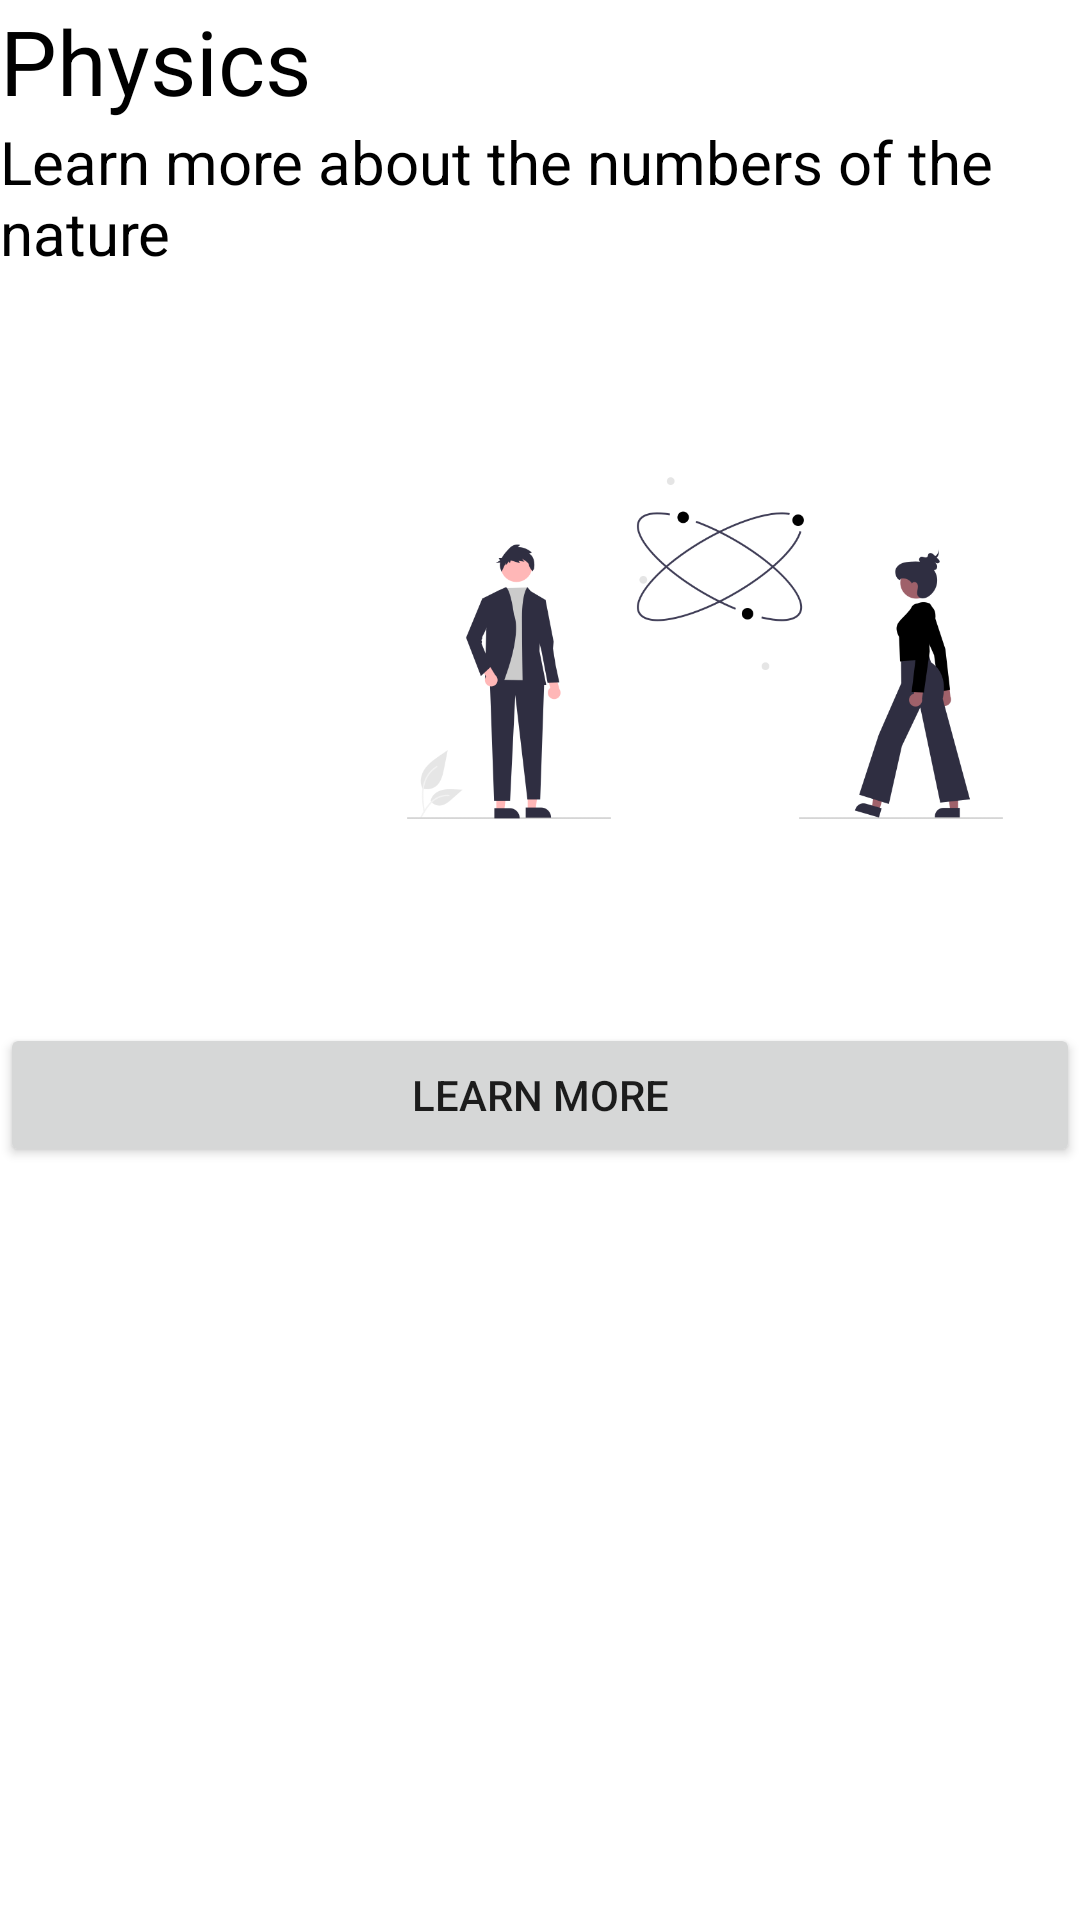

This screen was rendered from an Android layout file. Write that file and the resources it references.
<!-- AndroidManifest.xml: application theme Theme.SuelenTask2 -->
<!-- res/layout/card2.xml -->
<?xml version="1.0" encoding="utf-8"?>
<LinearLayout xmlns:android="http://schemas.android.com/apk/res/android"
    android:layout_width="match_parent"
    android:layout_height="match_parent"
    android:orientation="vertical">

    <TextView
        android:layout_width="wrap_content"
        android:layout_height="wrap_content"
        android:text="@string/physics"
        android:textColor="@color/black"
        android:textSize="30sp"/>

    <TextView
        android:layout_width="wrap_content"
        android:layout_height="wrap_content"
        android:text="@string/physics_description"
        android:textColor="@color/black"
        android:textSize="20sp"/>

    <ImageView
        android:layout_width="250dp"
        android:layout_height="250dp"
        android:src="@drawable/undraw_physics"
        android:contentDescription="@string/physics"
        android:layout_gravity="right"/>

    <Button
        android:id="@+id/btnLearnMoreCard2"
        android:layout_width="match_parent"
        android:layout_height="wrap_content"
        android:text="@string/learn_more" />

</LinearLayout>
<!-- resources referenced by this layout -->
<resources>
  <color name="black">#FF000000</color>
  <!-- drawable undraw_physics: png bitmap (drawable, 78317 bytes) -->
  <string name="learn_more">Learn More</string>
  <string name="physics">Physics</string>
  <string name="physics_description">Learn more about the numbers of the nature</string>
  <style name="Theme.SuelenTask2" parent="Theme.MaterialComponents.DayNight.DarkActionBar">
          
          <item name="colorPrimary">@color/red</item>
          <item name="colorPrimaryVariant">@color/light_red</item>
          <item name="colorOnPrimary">@color/white</item>
          
          <item name="colorSecondary">@color/dark_blue</item>
          <item name="colorSecondaryVariant">@color/blue_green</item>
          <item name="colorOnSecondary">@color/black</item>
          
          <item name="android:statusBarColor" tools:targetApi="l">?attr/colorPrimaryVariant</item>
          
      </style>
  <color name="red">#9B2226</color>
  <color name="light_red">#AE2012</color>
  <color name="white">#FFFFFFFF</color>
  <color name="dark_blue">#005F73</color>
  <color name="blue_green">#0A9396</color>
</resources>
